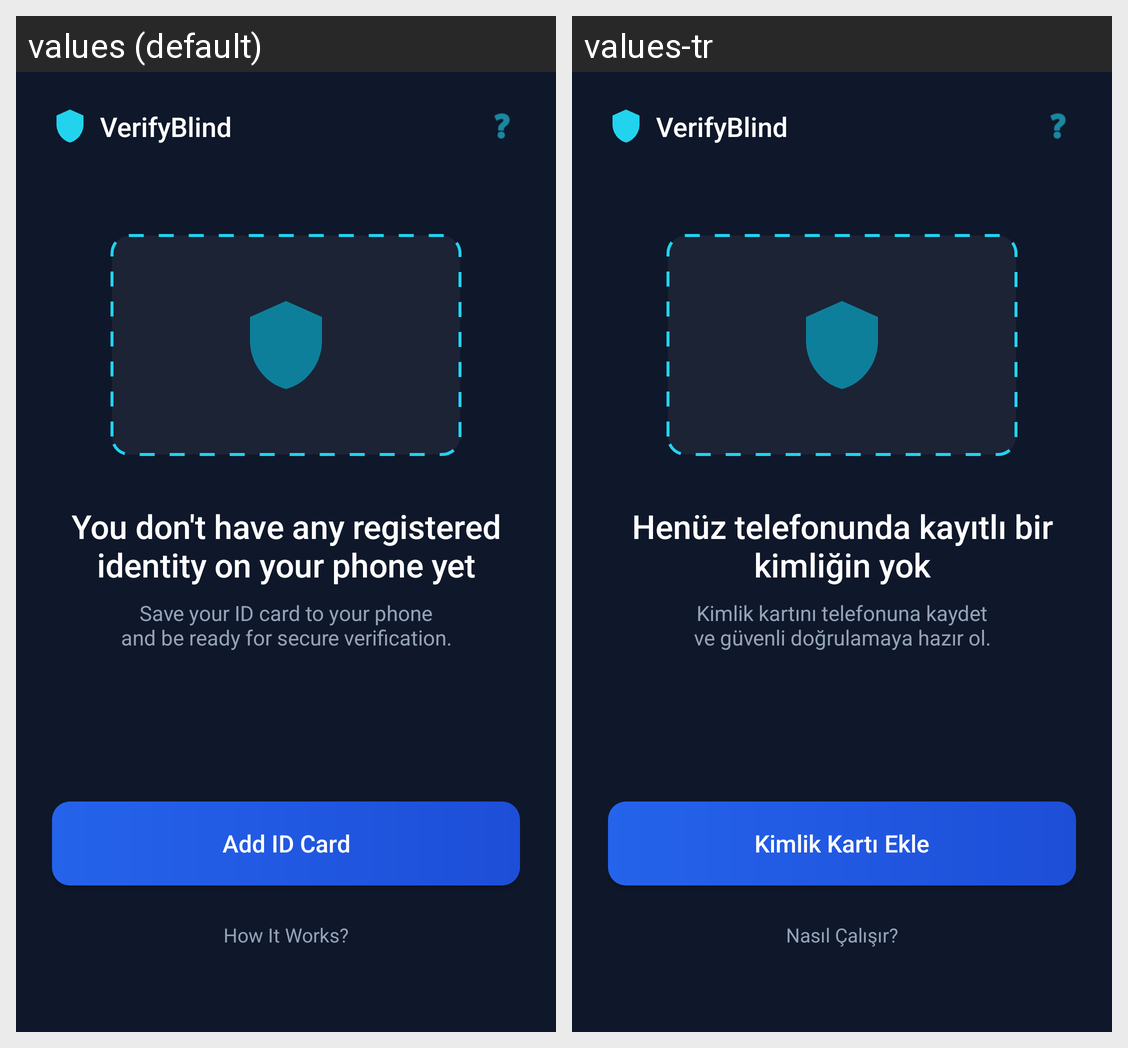

This grid shows one Android layout under two languages. Give, for every string resource on the screen, its name, the default text and each shown locale's text.
Android screen res/layout/activity_main_redesign.xml rendered under 2 locales, left to right: values (default), values-tr. Device: Nexus 5 (rendered at 1080×1920; each locale shown at half size, 540×960, under a caption strip naming it); theme Theme.VerifyBlind.
Strings drawn on this screen, with the default value and each locale's value (text and hints the layout hard-codes, and strings that could not be matched under every locale, appear in the picture but are not listed):

app_name
  values: VerifyBlind
  values-tr: VerifyBlind

empty_state_title
  values: You don't have any registered identity on your phone yet
  values-tr: Henüz telefonunda kayıtlı bir kimliğin yok

empty_state_desc
  values: Save your ID card to your phone
      and be ready for secure verification.
  values-tr: Kimlik kartını telefonuna kaydet
      ve güvenli doğrulamaya hazır ol.

btn_add_id
  values: Add ID Card
  values-tr: Kimlik Kartı Ekle

link_how_it_works
  values: How It Works?
  values-tr: Nasıl Çalışır?
